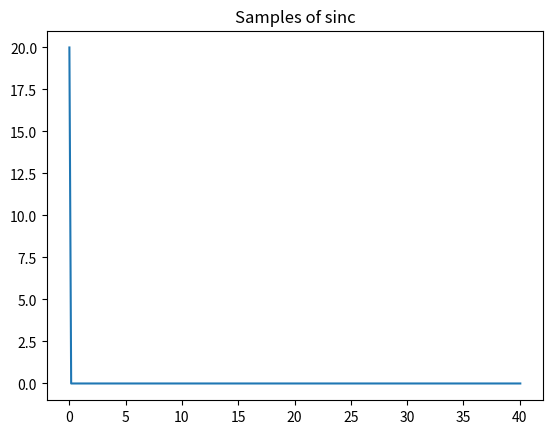
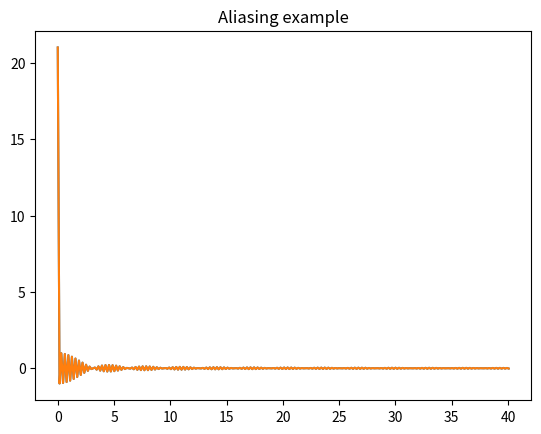

Python code for these plots, in order:
import numpy as np
import matplotlib.pyplot as plt

Ns = 2 ** 8
bmax = 20
dx = np.pi / bmax
xs = dx * np.arange(Ns)


def sinc(x, b=1):
    return np.sinc(b * x / np.pi) * b


"""
According to the Nyquist sampling theorem we need a sampling rate with dx <= pi / b where b is the bandwidth of the 
signal to faithfully recover the signal. The function x -> sinc(b*x) has a bandwidth of b, so accordingly we
need a sampling rate of dx <= pi / b. 
With the given setup this is satisfied for b <= 20. As such we should be able to distinguish sincs of lower 
frequencies.
"""

plt.figure()
plt.plot(xs, sinc(xs, b=20))
plt.title("Samples of sinc")

plt.figure()
plt.plot(xs, sinc(xs, b=21))
plt.plot(xs, sinc(xs, b=-19) + 2*sinc(xs, b=20))
plt.title("Aliasing example")

"""
Note that b chosen such that dx = pi/b yields a delta peak. Moreover aliasing can be observed whenever b is chosen
too large, i.e. b > 20. In this case we get the "folding in" of the frequencies and a sinc with b = 21 results in
aliasing and it cannot be distinguished from a sum of lower frequency sincs.
"""
